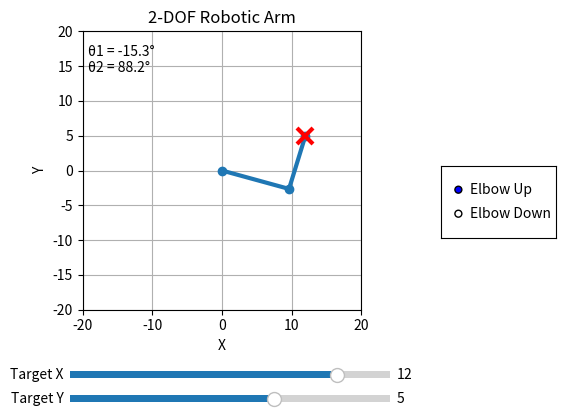

The script that saved this image:
import math
import matplotlib.pyplot as plt
from matplotlib.widgets import Slider, RadioButtons

L1 = 10
L2 = 8



# Forward Kinematics
def get_arm_positions(theta1, theta2):

    x1 = L1 * math.cos(theta1)
    y1 = L1 * math.sin(theta1)

    x2 = x1 + L2 * math.cos(theta1 + theta2)
    y2 = y1 + L2 * math.sin(theta1 + theta2)

    return x1, y1, x2, y2



# Inverse Kinematics
def inverse_kinematics(x, y, elbow_up=True):

    # Distance from base to target
    r = math.sqrt(x**2 + y**2)

    # Check if target is reachable
    if r > L1 + L2 or r < abs(L1 - L2):
        return None

    # Law of Cosines
    cos_theta2 = (
        r**2 - L1**2 - L2**2
    ) / (2 * L1 * L2)

    # Prevent tiny floating-point errors
    cos_theta2 = max(-1, min(1, cos_theta2))

    # Two possible elbow configurations
    if elbow_up:
        theta2 = math.acos(cos_theta2)
    else:
        theta2 = -math.acos(cos_theta2)

    # Calculate theta1
    theta1 = math.atan2(y, x) - math.atan2(
        L2 * math.sin(theta2),
        L1 + L2 * math.cos(theta2)
    )

    return theta1, theta2


# Initial target
target_x = 12
target_y = 5

elbow_up = True

solution = inverse_kinematics(
    target_x,
    target_y,
    elbow_up
)

if solution is not None:

    theta1, theta2 = solution

    x1, y1, x2, y2 = get_arm_positions(
        theta1,
        theta2
    )

else:

    theta1 = 0
    theta2 = 0

    x1, y1, x2, y2 = get_arm_positions(
        theta1,
        theta2
    )


# Plot
fig, ax = plt.subplots()

plt.subplots_adjust(
    bottom=0.30,
    right=0.75
)

# Robot arm
line, = ax.plot(
    [0, x1, x2],
    [0, y1, y2],
    'o-',
    linewidth=3
)

# Target
target_point, = ax.plot(
    target_x,
    target_y,
    'rx',
    markersize=12,
    markeredgewidth=3
)

# Workspace
ax.set_xlim(-20, 20)
ax.set_ylim(-20, 20)

ax.set_aspect('equal')

ax.grid(True)

ax.set_xlabel("X")
ax.set_ylabel("Y")

ax.set_title("2-DOF Robotic Arm")



# Target X slider
ax_x = plt.axes([
    0.20,
    0.15,
    0.50,
    0.03
])

slider_x = Slider(
    ax_x,
    'Target X',
    -18,
    18,
    valinit=target_x
)


# Target Y slider
ax_y = plt.axes([
    0.20,
    0.10,
    0.50,
    0.03
])

slider_y = Slider(
    ax_y,
    'Target Y',
    -18,
    18,
    valinit=target_y
)


# Elbow configuration
ax_radio = plt.axes([
    0.78,
    0.45,
    0.18,
    0.15
])

radio = RadioButtons(
    ax_radio,
    ('Elbow Up', 'Elbow Down')
)


# Text displaying angles
angle_text = ax.text(
    0.02,
    0.95,
    '',
    transform=ax.transAxes,
    verticalalignment='top'
)


# Update function
def update(val):

    global elbow_up

    target_x = slider_x.val
    target_y = slider_y.val

    solution = inverse_kinematics(
        target_x,
        target_y,
        elbow_up
    )

    # Move target
    target_point.set_data(
        [target_x],
        [target_y]
    )

    # If target cannot be reached
    if solution is None:

        angle_text.set_text(
            "Target unreachable!"
        )

        fig.canvas.draw_idle()

        return

    # Get joint angles
    theta1, theta2 = solution

    # Forward kinematics
    x1, y1, x2, y2 = get_arm_positions(
        theta1,
        theta2
    )

    # Update arm
    line.set_data(
        [0, x1, x2],
        [0, y1, y2]
    )

    # Display angles
    angle_text.set_text(
        f"θ1 = {math.degrees(theta1):.1f}°\n"
        f"θ2 = {math.degrees(theta2):.1f}°"
    )

    fig.canvas.draw_idle()


# Elbow radio button
def change_elbow(label):

    global elbow_up

    if label == 'Elbow Up':
        elbow_up = True
    else:
        elbow_up = False

    update(None)


radio.on_clicked(change_elbow)


# Connect sliders
slider_x.on_changed(update)
slider_y.on_changed(update)


# Show initial angles
update(None)

plt.show()
